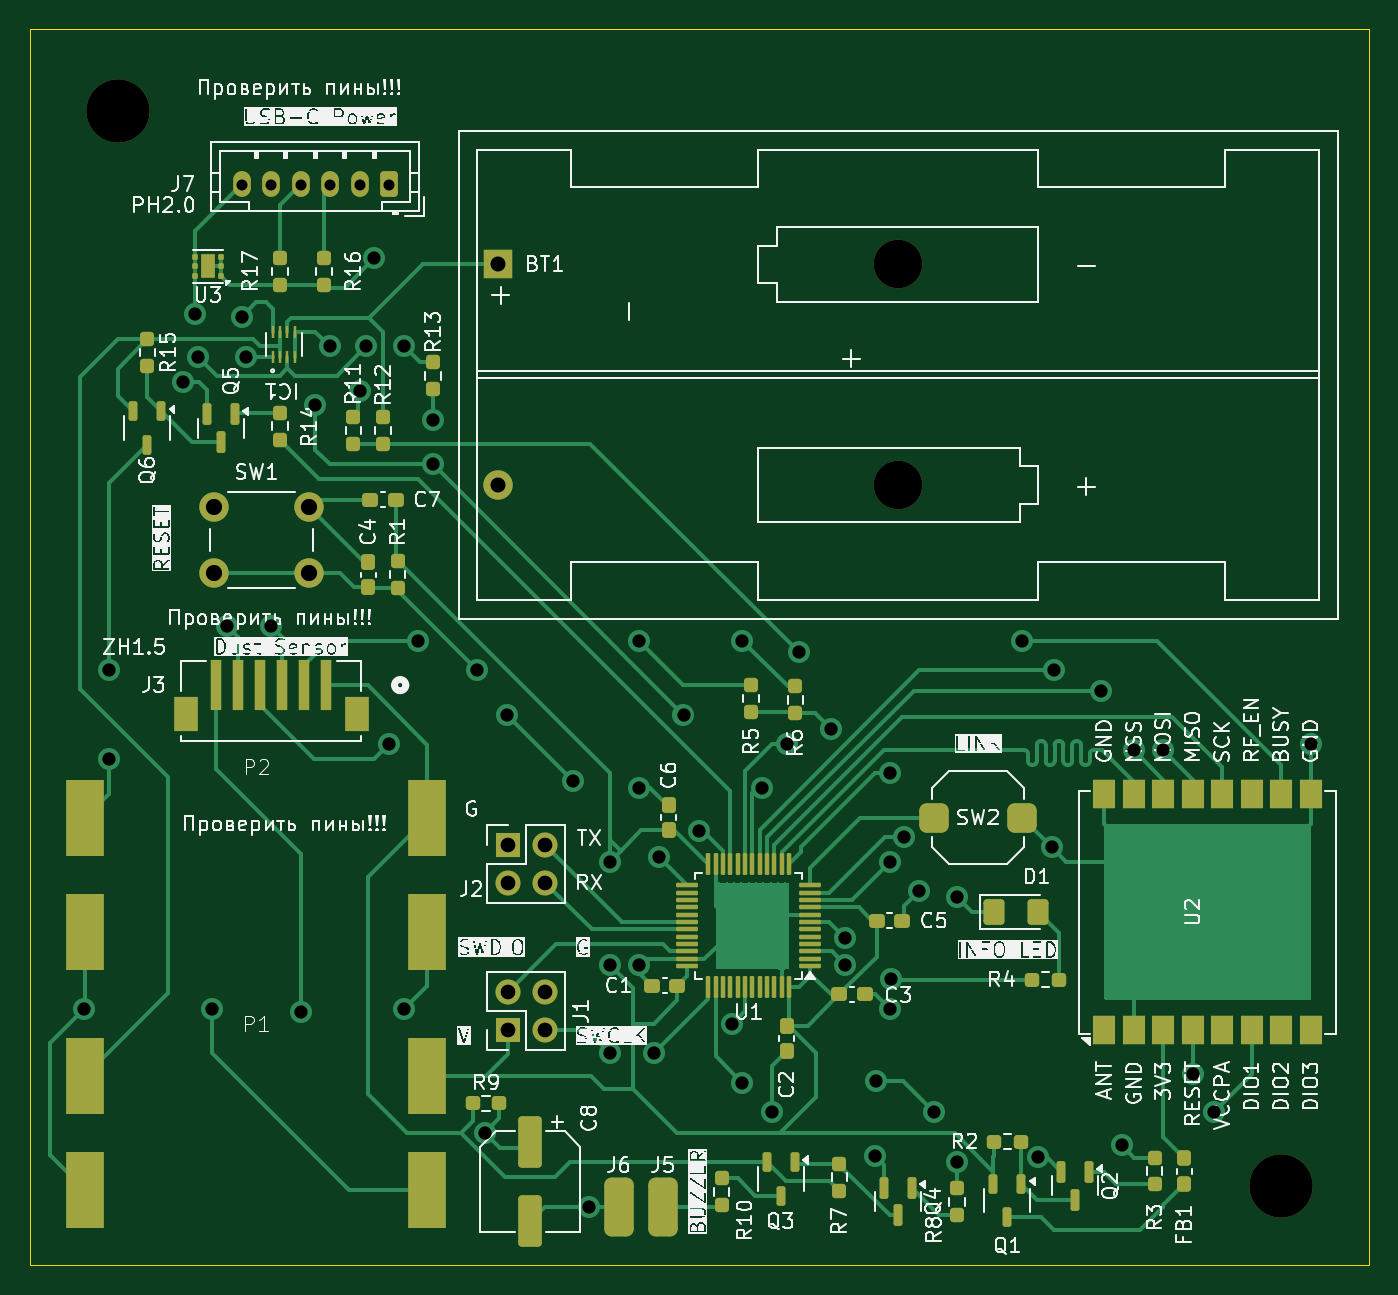
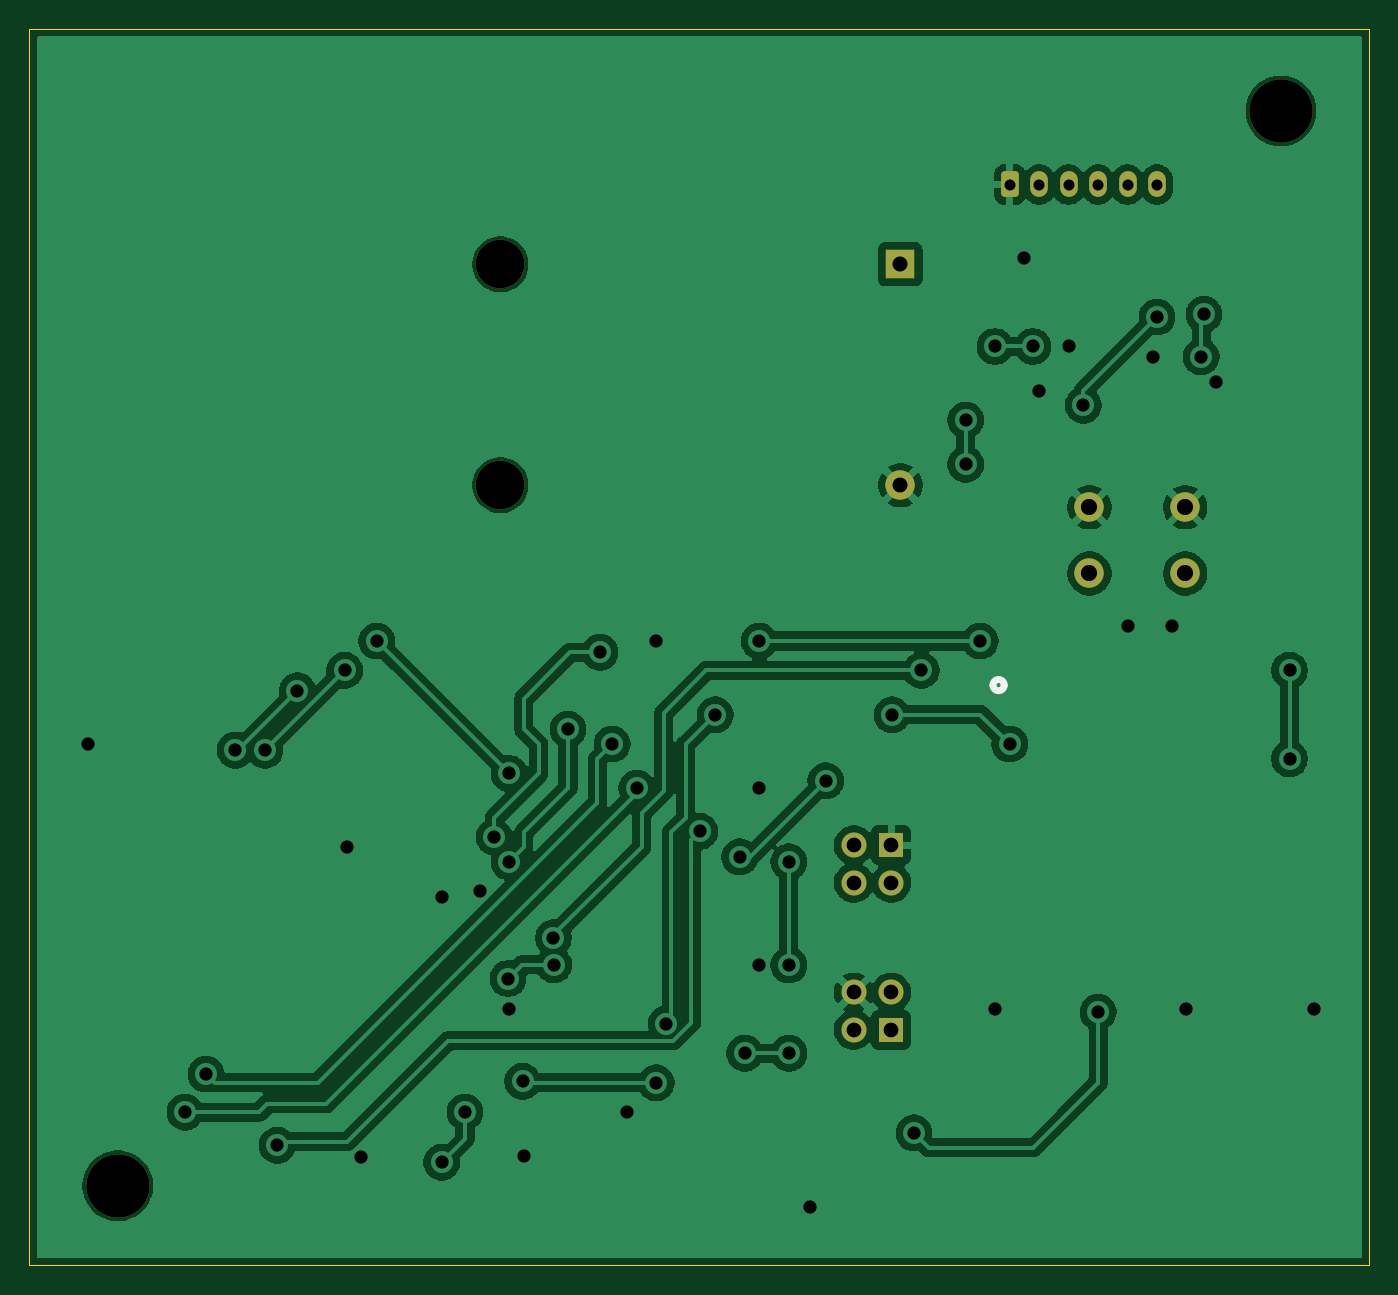
Circuit board: 10 layer files. Board 91.0 x 84.0 mm.
- bottom_copper: FlameSensorSender-B_Cu.gbr (106279 bytes)
- bottom_mask: FlameSensorSender-B_Mask.gbr (2159 bytes)
- paste: FlameSensorSender-B_Paste.gbr (503 bytes)
- bottom_silk: FlameSensorSender-B_Silkscreen.gbr (698 bytes)
- outline: FlameSensorSender-Edge_Cuts.gbr (619 bytes)
- top_copper: FlameSensorSender-F_Cu.gbr (46508 bytes)
- top_mask: FlameSensorSender-F_Mask.gbr (9599 bytes)
- paste: FlameSensorSender-F_Paste.gbr (8371 bytes)
- top_silk: FlameSensorSender-F_Silkscreen.gbr (195239 bytes)
- drill: FlameSensorSender.drl (1994 bytes)

=== bottom_copper: FlameSensorSender-B_Cu.gbr (106279 bytes, source omitted) ===
=== bottom_mask: FlameSensorSender-B_Mask.gbr (2159 bytes, source withheld) ===
=== paste: FlameSensorSender-B_Paste.gbr ===
G04 #@! TF.GenerationSoftware,KiCad,Pcbnew,9.0.4*
G04 #@! TF.CreationDate,2025-11-09T06:41:20+03:00*
G04 #@! TF.ProjectId,FlameSensorSender,466c616d-6553-4656-9e73-6f7253656e64,1*
G04 #@! TF.SameCoordinates,PX3abc02cPY73c9b94*
G04 #@! TF.FileFunction,Paste,Bot*
G04 #@! TF.FilePolarity,Positive*
%FSLAX46Y46*%
G04 Gerber Fmt 4.6, Leading zero omitted, Abs format (unit mm)*
G04 Created by KiCad (PCBNEW 9.0.4) date 2025-11-09 06:41:20*
%MOMM*%
%LPD*%
G01*
G04 APERTURE LIST*
G04 APERTURE END LIST*
M02*

=== bottom_silk: FlameSensorSender-B_Silkscreen.gbr ===
G04 #@! TF.GenerationSoftware,KiCad,Pcbnew,9.0.4*
G04 #@! TF.CreationDate,2025-11-09T06:41:20+03:00*
G04 #@! TF.ProjectId,FlameSensorSender,466c616d-6553-4656-9e73-6f7253656e64,1*
G04 #@! TF.SameCoordinates,PX3abc02cPY73c9b94*
G04 #@! TF.FileFunction,Legend,Bot*
G04 #@! TF.FilePolarity,Positive*
%FSLAX46Y46*%
G04 Gerber Fmt 4.6, Leading zero omitted, Abs format (unit mm)*
G04 Created by KiCad (PCBNEW 9.0.4) date 2025-11-09 06:41:20*
%MOMM*%
%LPD*%
G01*
G04 APERTURE LIST*
%ADD10C,0.508000*%
G04 APERTURE END LIST*
D10*
G04 #@! TO.C,J3*
X25552599Y39412500D02*
G75*
G02*
X24790599Y39412500I-381000J0D01*
G01*
X24790599Y39412500D02*
G75*
G02*
X25552599Y39412500I381000J0D01*
G01*
G04 #@! TD*
M02*

=== outline: FlameSensorSender-Edge_Cuts.gbr ===
G04 #@! TF.GenerationSoftware,KiCad,Pcbnew,9.0.4*
G04 #@! TF.CreationDate,2025-11-09T06:41:20+03:00*
G04 #@! TF.ProjectId,FlameSensorSender,466c616d-6553-4656-9e73-6f7253656e64,1*
G04 #@! TF.SameCoordinates,PX3abc02cPY73c9b94*
G04 #@! TF.FileFunction,Profile,NP*
%FSLAX46Y46*%
G04 Gerber Fmt 4.6, Leading zero omitted, Abs format (unit mm)*
G04 Created by KiCad (PCBNEW 9.0.4) date 2025-11-09 06:41:20*
%MOMM*%
%LPD*%
G01*
G04 APERTURE LIST*
G04 #@! TA.AperFunction,Profile*
%ADD10C,0.050000*%
G04 #@! TD*
G04 APERTURE END LIST*
D10*
X0Y84000000D02*
X91000000Y84000000D01*
X91000000Y0D01*
X0Y0D01*
X0Y84000000D01*
M02*

=== top_copper: FlameSensorSender-F_Cu.gbr (46508 bytes, source omitted) ===
=== top_mask: FlameSensorSender-F_Mask.gbr (9599 bytes, source omitted) ===
=== paste: FlameSensorSender-F_Paste.gbr (8371 bytes, source omitted) ===
=== top_silk: FlameSensorSender-F_Silkscreen.gbr (195239 bytes, source omitted) ===
=== drill: FlameSensorSender.drl ===
M48
; DRILL file {KiCad 9.0.4} date 2025-11-09T06:36:27+0300
; FORMAT={-:-/ absolute / metric / decimal}
; #@! TF.CreationDate,2025-11-09T06:36:27+03:00
; #@! TF.GenerationSoftware,Kicad,Pcbnew,9.0.4
; #@! TF.FileFunction,MixedPlating,1,2
FMAT,2
METRIC
; #@! TA.AperFunction,Plated,PTH,ComponentDrill
T1C0.750
; #@! TA.AperFunction,Plated,PTH,ViaDrill
T2C0.900
; #@! TA.AperFunction,Plated,PTH,ComponentDrill
T3C1.000
; #@! TA.AperFunction,Plated,PTH,ComponentDrill
T4C1.020
; #@! TA.AperFunction,Plated,PTH,ComponentDrill
T5C1.100
; #@! TA.AperFunction,NonPlated,NPTH,ComponentDrill
T6C3.300
; #@! TA.AperFunction,NonPlated,NPTH,ComponentDrill
T7C4.300
%
G90
G05
T1
X14.412Y73.412
X16.412Y73.412
X18.412Y73.412
X20.412Y73.412
X22.412Y73.412
X24.412Y73.412
T2
X3.718Y17.412
X5.412Y40.413
X5.412Y34.413
X10.412Y60.0
X11.225Y64.6
X11.412Y61.72
X12.412Y17.412
X13.412Y43.413
X14.412Y64.412
X14.717Y61.717
X16.412Y43.413
X18.412Y17.217
X19.412Y58.412
X20.412Y62.412
X22.412Y59.412
X22.85Y62.412
X23.412Y68.412
X24.412Y35.413
X25.412Y62.412
X25.412Y17.412
X26.412Y42.413
X27.412Y57.412
X27.412Y54.412
X30.412Y40.413
X30.914Y9.008
X32.413Y37.413
X36.913Y32.913
X38.0Y4.0
X39.413Y27.412
X39.413Y20.412
X39.413Y14.412
X41.413Y42.413
X41.413Y32.413
X41.413Y20.412
X42.413Y14.412
X42.75Y27.75
X44.413Y37.413
X45.476Y29.476
X47.737Y16.412
X48.412Y42.413
X48.412Y12.412
X49.737Y32.413
X50.412Y10.412
X51.412Y35.413
X52.236Y41.649
X54.412Y36.413
X55.393Y20.432
X55.4Y22.246
X57.412Y7.412
X57.5Y12.5
X58.412Y33.413
X58.412Y27.412
X58.412Y17.412
X58.487Y19.488
X59.412Y29.099
X60.412Y25.412
X61.412Y10.412
X63.0Y25.0
X63.0Y7.0
X67.412Y42.413
X68.488Y7.333
X69.412Y28.412
X69.587Y40.413
X72.787Y39.038
X74.162Y8.162
X75.0Y35.0
X77.0Y35.0
X79.0Y13.0
X80.412Y10.412
X87.0Y35.413
T3
X32.46Y28.54
X32.46Y26.0
X32.46Y18.54
X32.46Y16.0
X35.0Y28.54
X35.0Y26.0
X35.0Y18.54
X35.0Y16.0
T4
X31.835Y67.99
X31.835Y53.0
T5
X12.5Y51.5
X12.5Y47.0
X19.0Y51.5
X19.0Y47.0
T6
X59.0Y67.99
X59.0Y53.0
T7
X6.0Y78.412
X85.0Y5.412
M30
